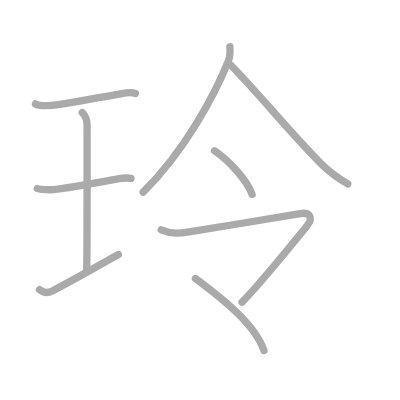
t = 0.00 s
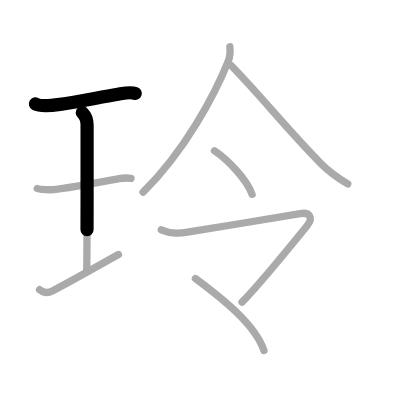
t = 1.75 s
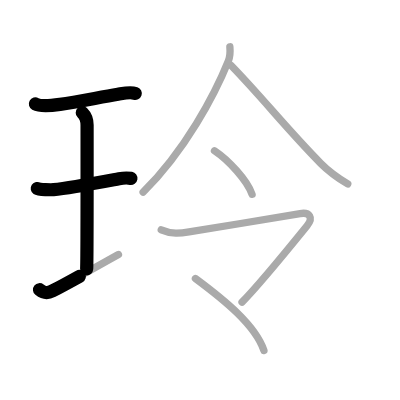
t = 3.50 s
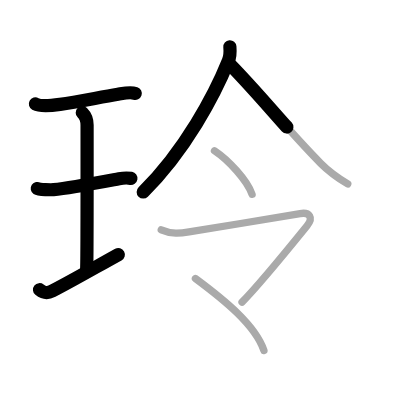
t = 5.50 s
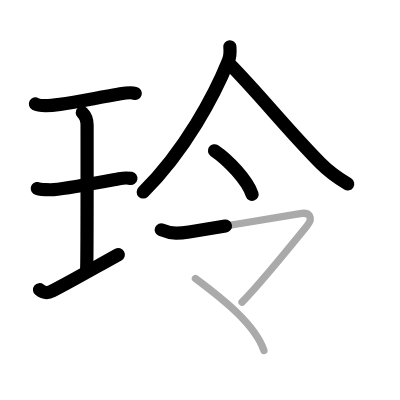
t = 7.25 s
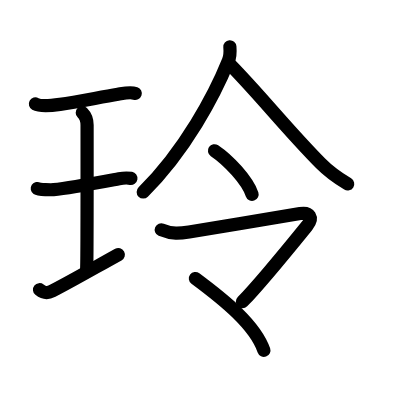
t = 9.00 s

The animated SVG that drew these frames (rendered in a browser with its animation timeline set to each time). Animation: 9 SMIL elements (animate=9); one cycle of 9.00 s.

<?xml version="1.0" standalone="no"?>
<!DOCTYPE svg PUBLIC "-//W3C//DTD SVG 1.1//EN"   "http://www.w3.org/Graphics/SVG/1.1/DTD/svg11.dtd">
<svg width="400px" height="400px"  version="1.1" xmlns="http://www.w3.org/2000/svg">
  <defs>
    <marker id="Triangle" viewBox="0 0 10 10" refX="0" refY="5" markerUnits="strokeWidth" markerWidth="3" style="stroke-opacity:0%;fill:#aaaaaa;" markerHeight="2" orient="auto">
      <path d="M 0 0 L 10 5 L 0 10 z" />
    </marker>
    
    <marker id="Arrow" viewBox="0 0 10 10" refX="5" refY="5" markerUnits="strokeWidth" markerWidth="1.8" style="stroke-opacity:0%;fill:#770000;" markerHeight="2" orient="auto">
      <path d="M 0 4 L 6 4 L 4 1 L 10 5 L 4 9 L 6 6 L 0 6 z" />
        <circle cx="5" cy="5" r="5" />
      </marker>
    
    <marker id="TriangleRed" viewBox="0 0 10 10" refX="0" refY="5" markerUnits="strokeWidth" markerWidth="3" style="stroke-opacity:0%;fill:#CC0000;" markerHeight="2" orient="auto">
      <path d="M 0 0 L 10 5 L 0 10 z" />
    </marker>
    
    <marker id="ArrowRed" viewBox="0 0 10 10" refX="5" refY="5" markerUnits="strokeWidth" markerWidth="1.8" style="stroke-opacity:0%;fill:#CC0000;" markerHeight="2" orient="auto">
      <path d="M 0 4 L 6 4 L 4 1 L 10 5 L 4 9 L 6 6 L 0 6 z" />
        <circle cx="5" cy="5" r="5" />
      </marker>
    
  </defs>
  
  <path style="fill:#ffffff; fill-opacity:100%; fill-rule:evenodd; stroke-width:0;" d="M 0 0 L 400px 0 L 400px 400px L 0 400px L 0 0" />

  <g transform="scale(3.6697247706422 3.6697247706422)">
<path style="fill:none; fill-opacity:0%; fill-rule:evenodd; stroke:#aaaaaa; stroke-opacity:100%; stroke-width: 1.5pt; stroke-linejoin:round; stroke-linecap:round;" d="M9.65 28.33c1.53 0.84 5.07 0.34 6.71 0.11c4.56-0.63 10.35-1.83 15.79-2.75c1.41-0.24 3.32-0.74 4.74-0.23"></path>
<path style="fill:none; fill-opacity:0%; fill-rule:evenodd; stroke:#aaaaaa; stroke-opacity:100%; stroke-width: 1.5pt; stroke-linejoin:round; stroke-linecap:round;" d="M22.42 30.71c1.06 1.06 1.31 2.04 1.31 3.38c0 4.92 0.04 35.9-0.11 39.17"></path>
<path style="fill:none; fill-opacity:0%; fill-rule:evenodd; stroke:#aaaaaa; stroke-opacity:100%; stroke-width: 1.5pt; stroke-linejoin:round; stroke-linecap:round;" d="M10.16 51.37c0.49 0.33 3.93 0.35 4.43 0.31C19 51.25 27.5 49.62 32.44 48.7c0.6-0.11 1.93-0.32 3.25-0.09"></path>
<path style="fill:none; fill-opacity:0%; fill-rule:evenodd; stroke:#aaaaaa; stroke-opacity:100%; stroke-width: 1.5pt; stroke-linejoin:round; stroke-linecap:round;" d="M10.77 78.95c1.03 0.83 2.01 1.11 3.51 0.33c5.6-2.9 10.93-6 18-9.92"></path>
<path style="fill:none; fill-opacity:0%; fill-rule:evenodd; stroke:#aaaaaa; stroke-opacity:100%; stroke-width: 1.5pt; stroke-linejoin:round; stroke-linecap:round;" d="M62.64 12.75c0.08 0.95 0.13 2.52-0.4 3.83C58.5 25.88 50.38 41.12 39 52.35"></path>
<path style="fill:none; fill-opacity:0%; fill-rule:evenodd; stroke:#aaaaaa; stroke-opacity:100%; stroke-width: 1.5pt; stroke-linejoin:round; stroke-linecap:round;" d="M62.92 17.79c8.4 8.61 15.21 17.33 24.47 26.71c2.09 2.12 5.1 4.24 7.37 5.63"></path>
<path style="fill:none; fill-opacity:0%; fill-rule:evenodd; stroke:#aaaaaa; stroke-opacity:100%; stroke-width: 1.5pt; stroke-linejoin:round; stroke-linecap:round;" d="M58.45 41.08c3.8 2.54 8.93 8.04 10.24 11.88"></path>
<path style="fill:none; fill-opacity:0%; fill-rule:evenodd; stroke:#aaaaaa; stroke-opacity:100%; stroke-width: 1.5pt; stroke-linejoin:round; stroke-linecap:round;" d="M43.94 62.62c2.93 1.25 5.13 0.98 7.58 0.58c7.95-1.27 28.13-4.63 30.26-5c2.54-0.44 3.72 1.07 1.85 3.38C78.12 68.38 70.25 78 65.96 82.33"></path>
<path style="fill:none; fill-opacity:0%; fill-rule:evenodd; stroke:#aaaaaa; stroke-opacity:100%; stroke-width: 1.5pt; stroke-linejoin:round; stroke-linecap:round;" d="M53.25 75.9c7.87 5.85 16.25 12.6 18.67 19.6"></path>

<path style="fill:none; fill-opacity:0%; fill-rule:evenodd; stroke:#000000; stroke-opacity:100%; stroke-width: 2.7pt; stroke-linejoin:round; stroke-linecap:round;" d="M9.65 28.33c1.53 0.84 5.07 0.34 6.71 0.11c4.56-0.63 10.35-1.83 15.79-2.75c1.41-0.24 3.32-0.74 4.74-0.23" pathLength="100" stroke-dashoffset="100" stroke-dasharray="100 105"><animate id="dashAnim1" attributeName="stroke-dashoffset" from="100" to="0" dur="1s" calcMode="linear" fill="freeze"/></path>
<path style="fill:none; fill-opacity:0%; fill-rule:evenodd; stroke:#000000; stroke-opacity:100%; stroke-width: 2.7pt; stroke-linejoin:round; stroke-linecap:round;" d="M22.42 30.71c1.06 1.06 1.31 2.04 1.31 3.38c0 4.92 0.04 35.9-0.11 39.17" pathLength="100" stroke-dashoffset="100" stroke-dasharray="100 105"><animate id="dashAnim2" attributeName="stroke-dashoffset" from="100" to="0" dur="1s" calcMode="linear" begin="dashAnim1.end" fill="freeze"/></path>
<path style="fill:none; fill-opacity:0%; fill-rule:evenodd; stroke:#000000; stroke-opacity:100%; stroke-width: 2.7pt; stroke-linejoin:round; stroke-linecap:round;" d="M10.16 51.37c0.49 0.33 3.93 0.35 4.43 0.31C19 51.25 27.5 49.62 32.44 48.7c0.6-0.11 1.93-0.32 3.25-0.09" pathLength="100" stroke-dashoffset="100" stroke-dasharray="100 105"><animate id="dashAnim3" attributeName="stroke-dashoffset" from="100" to="0" dur="1s" calcMode="linear" begin="dashAnim2.end" fill="freeze"/></path>
<path style="fill:none; fill-opacity:0%; fill-rule:evenodd; stroke:#000000; stroke-opacity:100%; stroke-width: 2.7pt; stroke-linejoin:round; stroke-linecap:round;" d="M10.77 78.95c1.03 0.83 2.01 1.11 3.51 0.33c5.6-2.9 10.93-6 18-9.92" pathLength="100" stroke-dashoffset="100" stroke-dasharray="100 105"><animate id="dashAnim4" attributeName="stroke-dashoffset" from="100" to="0" dur="1s" calcMode="linear" begin="dashAnim3.end" fill="freeze"/></path>
<path style="fill:none; fill-opacity:0%; fill-rule:evenodd; stroke:#000000; stroke-opacity:100%; stroke-width: 2.7pt; stroke-linejoin:round; stroke-linecap:round;" d="M62.64 12.75c0.08 0.95 0.13 2.52-0.4 3.83C58.5 25.88 50.38 41.12 39 52.35" pathLength="100" stroke-dashoffset="100" stroke-dasharray="100 105"><animate id="dashAnim5" attributeName="stroke-dashoffset" from="100" to="0" dur="1s" calcMode="linear" begin="dashAnim4.end" fill="freeze"/></path>
<path style="fill:none; fill-opacity:0%; fill-rule:evenodd; stroke:#000000; stroke-opacity:100%; stroke-width: 2.7pt; stroke-linejoin:round; stroke-linecap:round;" d="M62.92 17.79c8.4 8.61 15.21 17.33 24.47 26.71c2.09 2.12 5.1 4.24 7.37 5.63" pathLength="100" stroke-dashoffset="100" stroke-dasharray="100 105"><animate id="dashAnim6" attributeName="stroke-dashoffset" from="100" to="0" dur="1s" calcMode="linear" begin="dashAnim5.end" fill="freeze"/></path>
<path style="fill:none; fill-opacity:0%; fill-rule:evenodd; stroke:#000000; stroke-opacity:100%; stroke-width: 2.7pt; stroke-linejoin:round; stroke-linecap:round;" d="M58.45 41.08c3.8 2.54 8.93 8.04 10.24 11.88" pathLength="100" stroke-dashoffset="100" stroke-dasharray="100 105"><animate id="dashAnim7" attributeName="stroke-dashoffset" from="100" to="0" dur="1s" calcMode="linear" begin="dashAnim6.end" fill="freeze"/></path>
<path style="fill:none; fill-opacity:0%; fill-rule:evenodd; stroke:#000000; stroke-opacity:100%; stroke-width: 2.7pt; stroke-linejoin:round; stroke-linecap:round;" d="M43.94 62.62c2.93 1.25 5.13 0.98 7.58 0.58c7.95-1.27 28.13-4.63 30.26-5c2.54-0.44 3.72 1.07 1.85 3.38C78.12 68.38 70.25 78 65.96 82.33" pathLength="100" stroke-dashoffset="100" stroke-dasharray="100 105"><animate id="dashAnim8" attributeName="stroke-dashoffset" from="100" to="0" dur="1s" calcMode="linear" begin="dashAnim7.end" fill="freeze"/></path>
<path style="fill:none; fill-opacity:0%; fill-rule:evenodd; stroke:#000000; stroke-opacity:100%; stroke-width: 2.7pt; stroke-linejoin:round; stroke-linecap:round;" d="M53.25 75.9c7.87 5.85 16.25 12.6 18.67 19.6" pathLength="100" stroke-dashoffset="100" stroke-dasharray="100 105"><animate id="dashAnim9" attributeName="stroke-dashoffset" from="100" to="0" dur="1s" calcMode="linear" begin="dashAnim8.end" fill="freeze"/></path>

</g>

</svg>  
          
